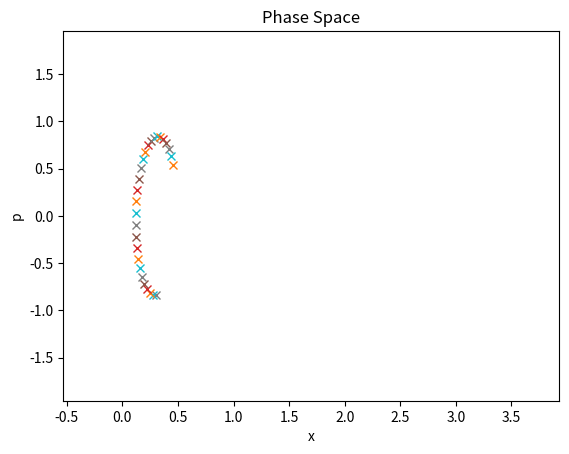

Source code (Python):
# -*- coding: utf-8 -*-
"""
Created on Mon Apr 16 20:54:27 2018

[redacted]
"""
import numpy as np
from matplotlib import pyplot as py

def time_series_2(mu,sigma_eta,T): 
    ln_sd2 = np.zeros(T)
    e = np.random.normal(0,1,T)
    nu = np.random.normal(0,sigma_eta,T)
    ln_sd2[0] = 0    
    for n in range(1,T):
        ln_sd2[n] = mu + nu[n]
    y=np.exp((ln_sd2)/2)*e
    return y, np.mean(ln_sd2),np.var(ln_sd2) 

y_t = time_series_2(-1,np.sqrt(0.05),300)[0]

#def HybridMonteCarlo(T, mu, sigma):
#    n = int(T*0.1)
#    delta = 1/n
#    def Hamilitionian(xj, p): 
#        kinetic_E =  0.5*(p**2)
#        potential_E = 0.5*(xj**2)
#        return kinetic_E + potential_E
#    def dH_dx(xi, mu):
#        y = xi
#        return y
#    x = np.zeros(T)
#    p0 = np.random.normal(mu,sigma)
#    i = 0
#    while i+1 < T:
#        i = i+1
#        p0 = np.random.normal(mu,sigma)
#        pStar = p0
#        acc = 0
#        #-----------for the first half step        
#        pStar = p0 - (delta/2)*dH_dx(x[i-1], mu)
#        xStar = x[i-1] + (delta)*pStar
#        for u in range(1,T):
#            #-----------for the full steps 
#            pStar = pStar - delta*dH_dx(xStar, mu)
#            xStar = xStar + (delta)*pStar
#            py.plot(xStar,pStar,'ko', linewidth = 20)
#            py.xlim(-6, 6) 
#            py.ylim(-6, 6)
#            py.xlabel('x') 
#            py.ylabel('p')
#            py.title('Phase Space')
#            #-----------for the last half step
#            
#        pStar = pStar - (delta/2)*dH_dx(xStar, mu)
#        current = -Hamilitionian(xStar, pStar)
#        previous = -Hamilitionian(x[i], p0)
#       # print(type(previous))
#        alpha2 = min(1, np.exp(current - previous))
#        if (np.random.uniform(0,1) < alpha2):
#            x[i] = xStar
#        else:
#            x[i] = x[i] # ht[i]
#        py.show()
#    return x
#    
#y = HybridMonteCarlo(300, 1, 0.5)

#def HybridMonteCarlo(T, mu, sigma, yt, var_eta):
#    n = int(T*0.1)
#    delta = 1/n
#    
#    #lamda = int(n*delta) #L
#    def Hamilitionian(xj, p, yt, mu, var_eta, jj): 
#        kinetic_E =  0.5*(p**2)
#        one = 0.5*(xj + ((yt[jj])**2)*np.exp(-xj))
#        two = ((xj - mu)**2)/(2*var_eta)
#        potential_E = one + two
#        return kinetic_E + potential_E
#    def dH_dx(yt, xi, mu, var_eta, ii):
#        y = 0.5* (1 - ((yt[ii])**2)*xi*np.exp(-xi)) + \
#            (xi - mu)/var_eta
#        return y
#
#    x = np.zeros(T)
#    p0 = np.random.normal(mu,sigma)
#    i = 0
#    #while i+1 < T:
#    i = i+1
#    p0 = np.random.normal(mu,sigma)
#    pStar = p0
#    acc = 0
#    #-----------for the first half step        
#    pStar = p0 - (delta/2)*dH_dx(yt, x[i-1], mu, var_eta, i)
#    xStar = x[i-1] + (delta)*pStar
#    for u in range(1,T):
#        #-----------for the full steps 
#        pStar = pStar - delta*dH_dx(yt, xStar, mu, var_eta, i)
#        xStar = xStar + (delta)*pStar
#        py.plot(xStar,pStar,'ko', linewidth = 20)
#        py.xlim(-6, 6) 
#        py.ylim(-6, 6)
#        py.xlabel('x') 
#        py.ylabel('p')
#        py.title('Phase Space')
#        #-----------for the last half step
#    pStar = pStar - (delta/2)*dH_dx(yt, xStar, mu, var_eta, i)
#    current = -Hamilitionian(xStar, pStar,yt, mu, var_eta, i)
#    previous = -Hamilitionian(x[i], p0,yt, mu, var_eta, i)
#    alpha2 = min(1, np.exp(current - previous))
#    if (np.random.uniform(0,1) < alpha2):
#        x[i] = xStar
#    else:
#        x[i] = x[i]
#    py.show()
#    return x
#    
#y = HybridMonteCarlo(300, -1, np.sqrt(0.05),y_t, 0.05)


#def HybridMonteCarlo(T, mu, sigma, yt, var_eta):
#    n = 100#int(T*0.1)
#    delta = 1/n
#    
#    #lamda = int(n*delta) #L
#    def Hamilitionian(xj, p, yt, mu, var_eta, jj): 
#        kinetic_E =  0.5*(p**2)
#        one = 0.5*(xj + ((yt[jj])**2)*np.exp(-xj))
#        two = ((xj - mu)**2)/(2*var_eta)
#        potential_E = one + two
#        return kinetic_E + potential_E
#    def dH_dx(yt, xi, mu, var_eta, ii):
#        y = 0.5* (1 - ((yt[ii])**2)*np.exp(-xi)) +\
#            (xi - mu)/var_eta
#        return y
#
#    x = np.zeros(T)
#    p0 = np.random.normal(mu,sigma)
#    i = 0
#    while i+1 < T:
#        i = i+1
#        p0 = np.random.normal(mu,sigma)
#        pStar = p0
#        acc = 0
#        #-----------for the first half step        
#        pStar = p0 - delta*dH_dx(yt, x[i-1], mu, var_eta, i)
#        xStar = x[i-1] + (delta)*pStar
#        for u in range(1,n-1):
#            #-----------for the full steps 
#            pStar = pStar - (delta)*dH_dx(yt, xStar, mu, var_eta, i)
#            xStar = xStar + (delta/2)*pStar
#            if i ==270 :
#                py.plot(xStar,pStar,'x', linewidth = 20)
#                #py.xlim(-6, 6) 
#                #py.ylim(-6, 6)
#                py.xlabel('x') 
#                py.ylabel('p')
#                py.title('Phase Space')
#            #-----------for the last half step
#        pStar = pStar - (delta/2)*dH_dx(yt, xStar, mu, var_eta, i)
#        current = -Hamilitionian(xStar, pStar,yt, mu, var_eta, i)
#        previous = -Hamilitionian(x[i], p0,yt, mu, var_eta, i)
#        alpha2 = min(1, np.exp(current - previous))
#        if (np.random.uniform(0,1) < alpha2):
#            x[i] = xStar
#        else:
#            x[i] = x[i]
#        py.show()
#    return x
#    
#y = HybridMonteCarlo(300, -1, np.sqrt(0.05),y_t, 0.05)

def HybridMonteCarlo(T, mu, sigma, yt, ht, phi, var_eta):
    n = int(T*0.1)
    delta = 1/n
    def Hamilitionian(xj, xminus_1, p, yt, mu, var_eta, phi, j): 
        kinetic_E =  0.5*(p**2)
        one = 0.5*(xj + ((yt[j])**2)*np.exp(-xj))
        two = ((xj - mu - phi*(xminus_1 - mu))**2)/(2*var_eta)
        potential_E = one + two
        return kinetic_E + potential_E
    def dH_dx(yt, xi, xminus_1, mu, phi, var_eta, i):
        y = 0.5* (1 - ((yt[i])**2)*np.exp(-xi)) + \
            (xi - mu - phi*(xminus_1 - mu))/var_eta
        return y
    x = np.zeros(T)
    p0 = np.random.normal(mu,sigma)
    #--------------i = 0, First step (technically 2nd) (1 in T) is calculated differently
    dH = (0.5*(1 - ((yt[0])**2)*np.exp(-x[0]))) + \
            (2*(x[0] - mu)**2)/((2*var_eta**2)/(1-phi**2))
    #-----half step
    pStar = p0 - (delta/2)*dH
    xStar = x[0] + (delta)*pStar
    #-----full step
    for u in range(n-1):
        pStar = pStar - delta*dH
        xStar = xStar + (delta)*pStar
    pStar = pStar - (delta/2)*dH
    
    current = -(0.5*pStar**2 + 0.5*(xStar + ((yt[0])**2)*np.exp(-xStar)) \
                + ((xStar - mu)**2)/((2*var_eta)/(1-phi**2)))
    previous = -(0.5*p0**2 + 0.5*(x[0] + ((yt[0])**2)*np.exp(-x[0])) \
                + ((x[0] - mu)**2)/((2*var_eta)/(1-phi**2)))
    correction = current - previous
    alpha2 = min(1, np.exp(correction))
    u = np.random.uniform(0,1)
    if (u <= alpha2):
        x[0] = xStar
    else:
        x[0] = x[0]
    #--------------Other steps (i= 1-->T) calculated
    i = 0
    while i+1 < T:
        i = i+1
        p0 = np.random.normal(mu,sigma)
        acc = 0
        #-----------for the first half step  
        xminus_1 = x[i-1]
        pStar = p0 - (delta/2)*dH_dx(yt, x[i-1],xminus_1, mu, phi, var_eta, i)
        xStar = x[i-1] + (delta)*pStar
        for u in range(1,n-1):
            #-----------for the full steps 
            pStar = pStar - delta*dH_dx(yt, xStar,xminus_1, mu,phi, var_eta, i)
            xStar = xStar + (delta)*pStar
            py.plot(xStar,pStar, linewidth = 20)
            if i ==3:
                py.plot(xStar,pStar,'x', linewidth = 20)
                py.xlabel('x') 
                py.ylabel('p')
                py.title('Phase Space')
            #-----------for the last half step
        pStar = pStar - (delta/2)*dH_dx(yt, xStar, xminus_1, mu, phi, var_eta, i)
        
        current = -Hamilitionian(xStar, xminus_1, pStar, yt, mu ,var_eta, phi,i)
        previous = -Hamilitionian(x[i], xminus_1, p0, yt, mu, var_eta, phi,i)  
        alpha2 = min(1, np.exp((current - previous)))
        if (np.random.uniform(0,1) < alpha2):
            x[i] = xStar
            acc+=1
        else:
            x[i] = x[i] # ht[i]
        py.show()
    return x

y = HybridMonteCarlo(300, -1, np.sqrt(0.05), y_t, np.full(300,0.6), 0.97, 0.05)